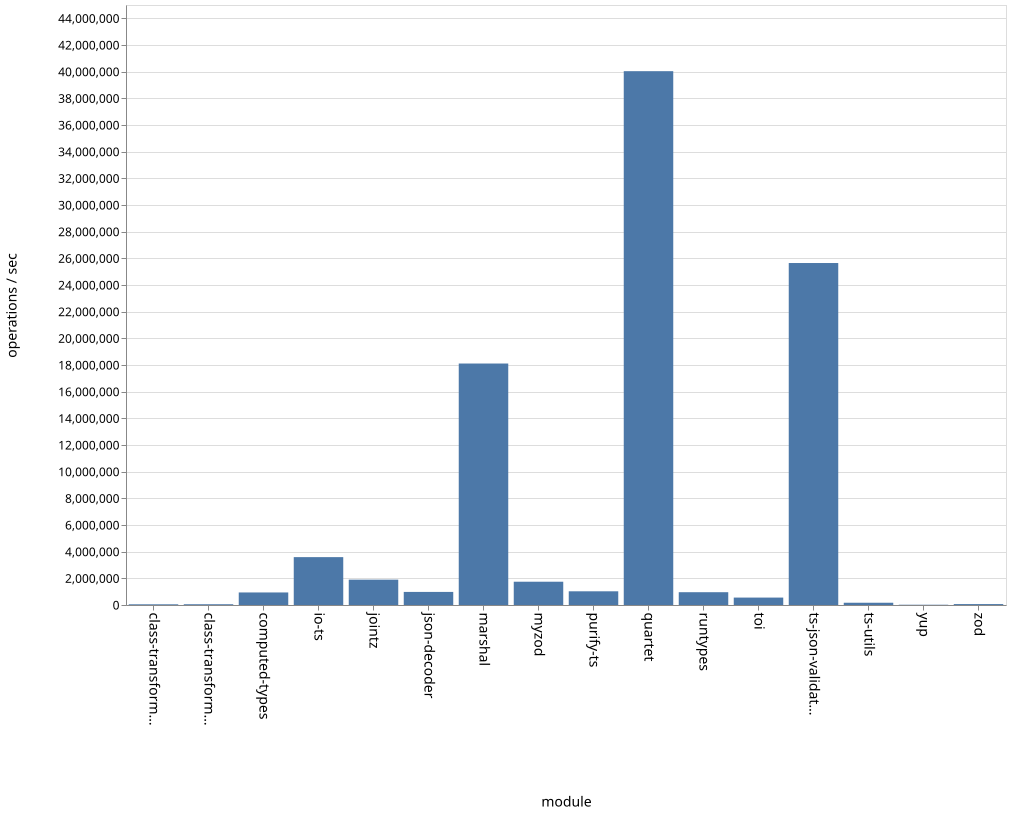

The file beside this chart, header and first rows:
name, ops
class-transformer-validator-async, 51567
class-transformer-validator-sync, 56958
computed-types, 940994
io-ts, 3590335
jointz, 1901588
json-decoder, 981061
marshal, 18111088
myzod, 1745880
purify-ts, 1027715
quartet, 40037065
runtypes, 959801
toi, 556409
ts-json-validator, 25648579
ts-utils, 169579
yup, 20100
zod, 69247
